Photos from the image-classification dataset "Disease Detection Dataset" in the GitHub repository Neural-Ninja/Crop-Disease-Detection-and-Severity-Estimation-PLOS-ONE. Its 10 classes are: tomato bacterial spot, tomato early blight, tomato late blight, tomato leaf mold, tomato septoria leaf spot, tomato spider mites two spotted spider mite, tomato target spot, tomato yellow leaf curl virus, tomato mosaic virus, tomato healthy.

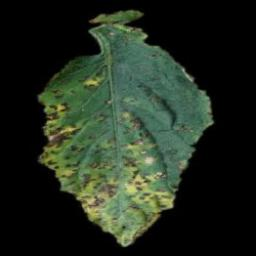
Label: tomato bacterial spot

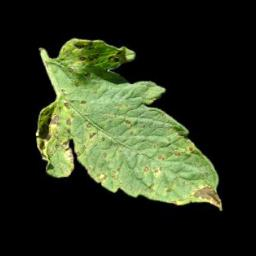
Label: tomato septoria leaf spot

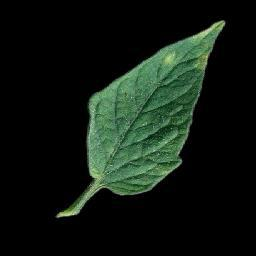
Label: tomato leaf mold

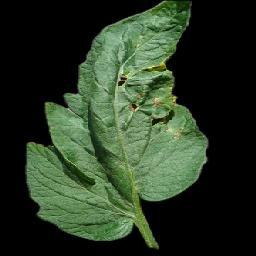
Label: tomato target spot

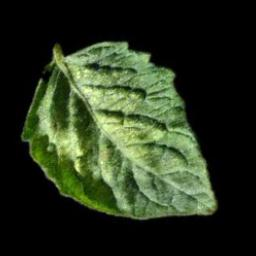
Label: tomato spider mites two spotted spider mite

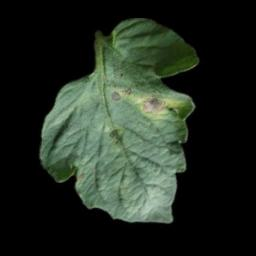
Label: tomato early blight
